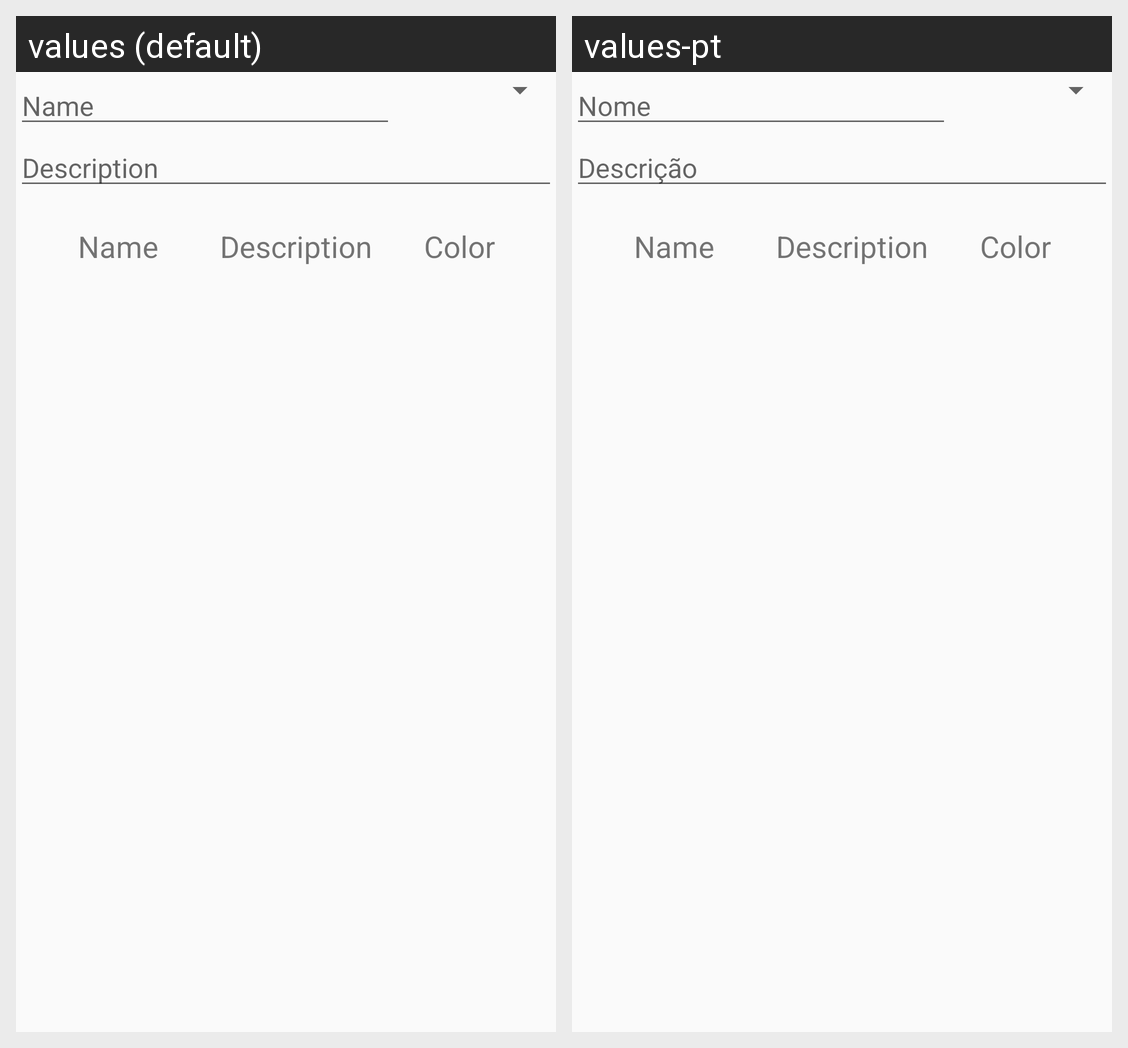

The Android screen above is rendered under two locales of the same app. Produce the string resources it draws, with the default and per-locale values.
Android screen res/layout/activity_label_form.xml rendered under 2 locales, left to right: values (default), values-pt. Device: Nexus 5 (rendered at 1080×1920; each locale shown at half size, 540×960, under a caption strip naming it); theme AppTheme.
Strings drawn on this screen, with the default value and each locale's value (text and hints the layout hard-codes, and strings that could not be matched under every locale, appear in the picture but are not listed):

lbl_label_name
  values: Name
  values-pt: Nome

lbl_label_description
  values: Description
  values-pt: Descrição
